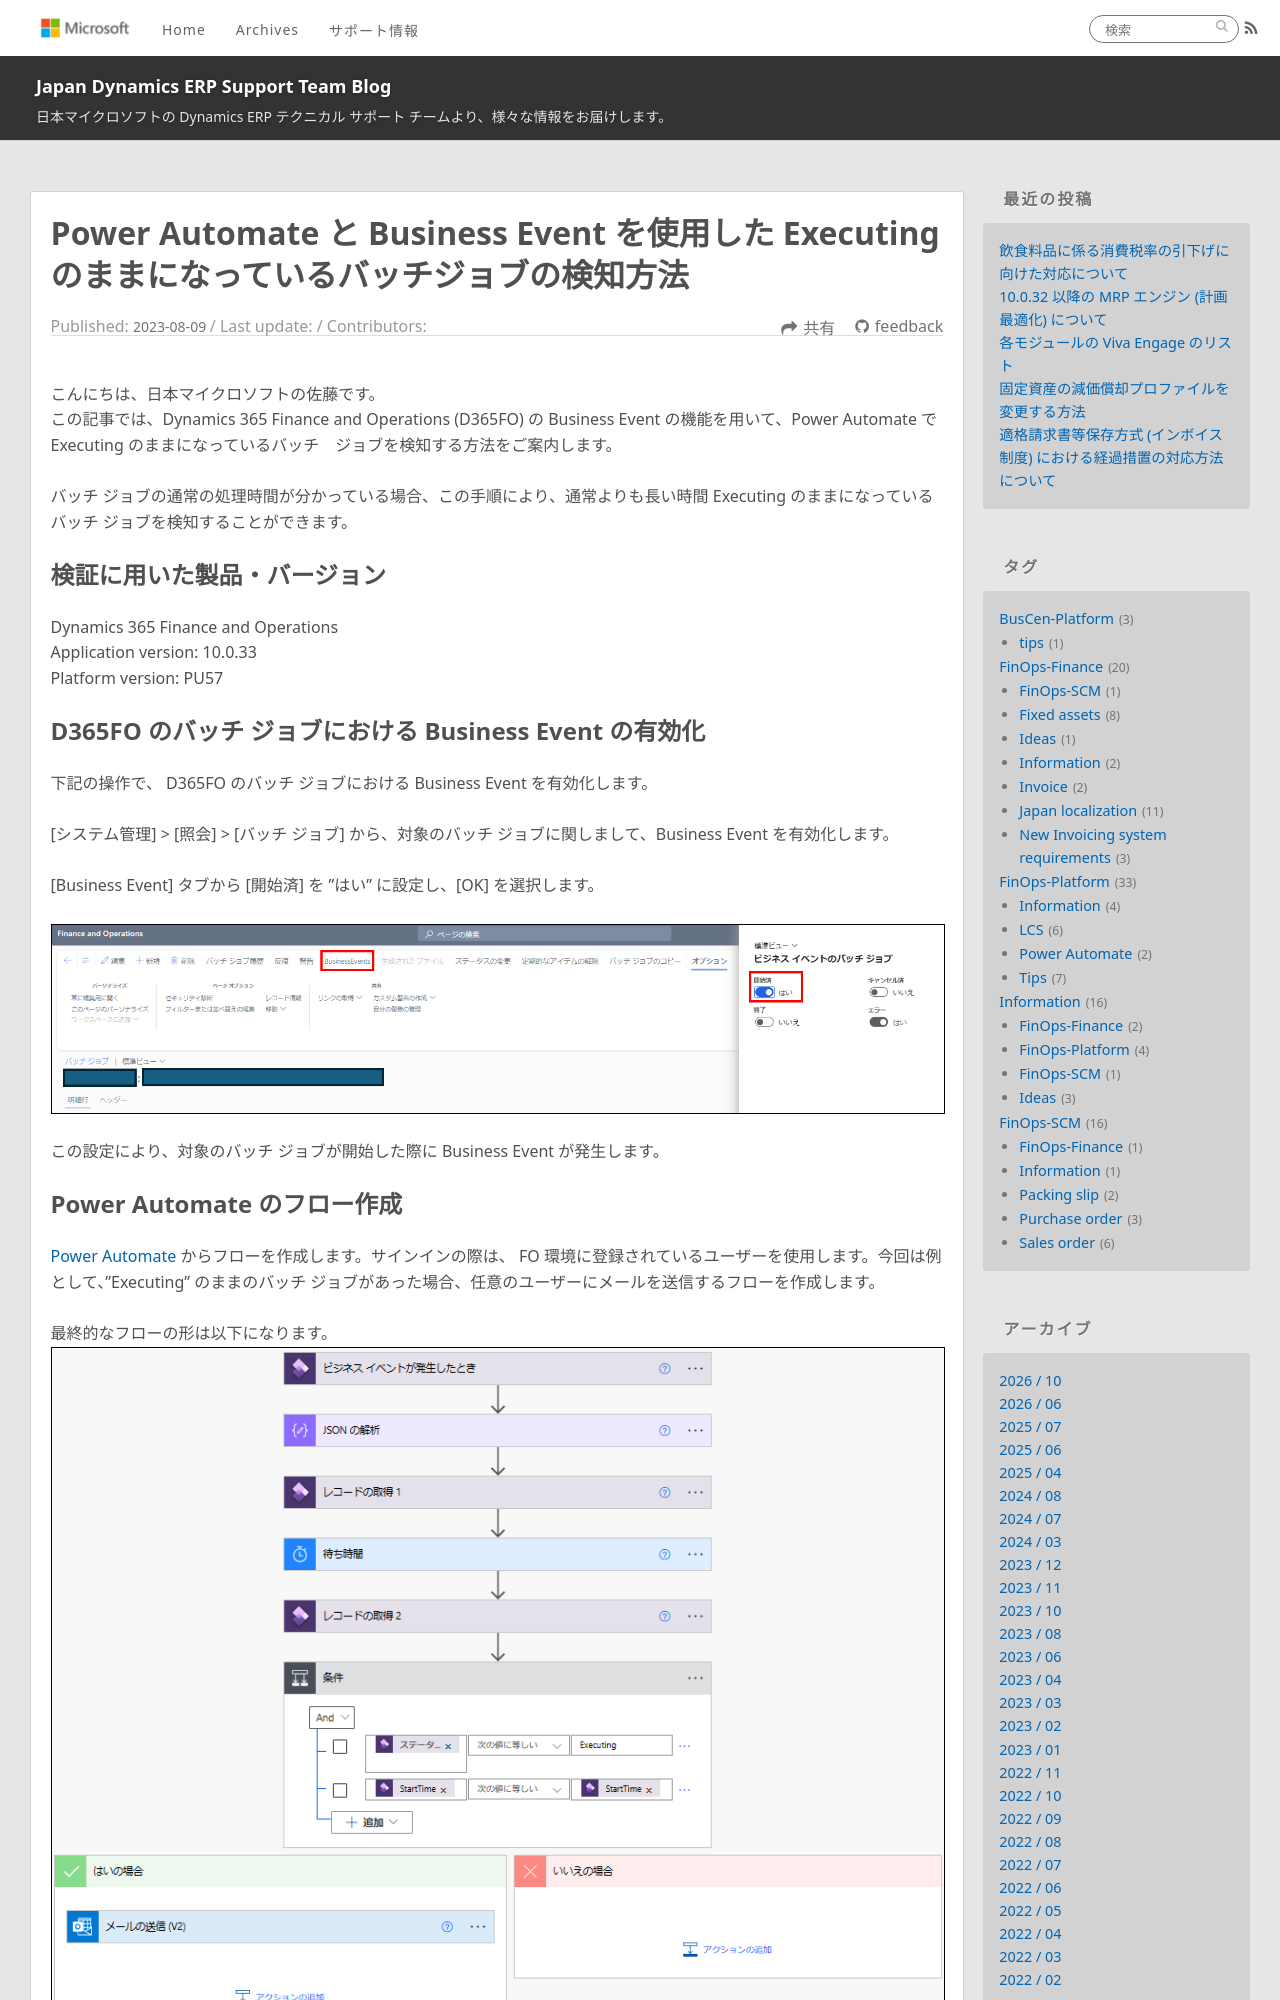

repository: jpd365erpsup/blog · page: FinOps-Platform/how-to-executingalert/index.html · generator: jekyll

---
title: Power Automate と Business Event を使用した Executing のままになっているバッチジョブの検知方法
date: 2023-08-09
tags:
  - FinOps-Platform
  - Power Automate

disableDisclaimer: false
---

こんにちは、日本マイクロソフトの佐藤です。
この記事では、Dynamics 365 Finance and Operations (D365FO) の Business Event の機能を用いて、Power Automate で Executing のままになっているバッチ　ジョブを検知する方法をご案内します。

バッチ ジョブの通常の処理時間が分かっている場合、この手順により、通常よりも長い時間 Executing のままになっているバッチ ジョブを検知することができます。  

<!-- more -->
## 検証に用いた製品・バージョン
Dynamics 365 Finance and Operations
Application version: 10.0.33
Platform version: PU57

## D365FO のバッチ ジョブにおける Business Event の有効化
下記の操作で、 D365FO のバッチ ジョブにおける Business Event を有効化します。

[システム管理] > [照会] > [バッチ ジョブ] から、対象のバッチ ジョブに関しまして、Business Event を有効化します。

[Business Event] タブから [開始済] を ”はい” に設定し、[OK] を選択します。

![](./how-to-executingalert/executingalert01.png)

この設定により、対象のバッチ ジョブが開始した際に Business Event が発生します。
